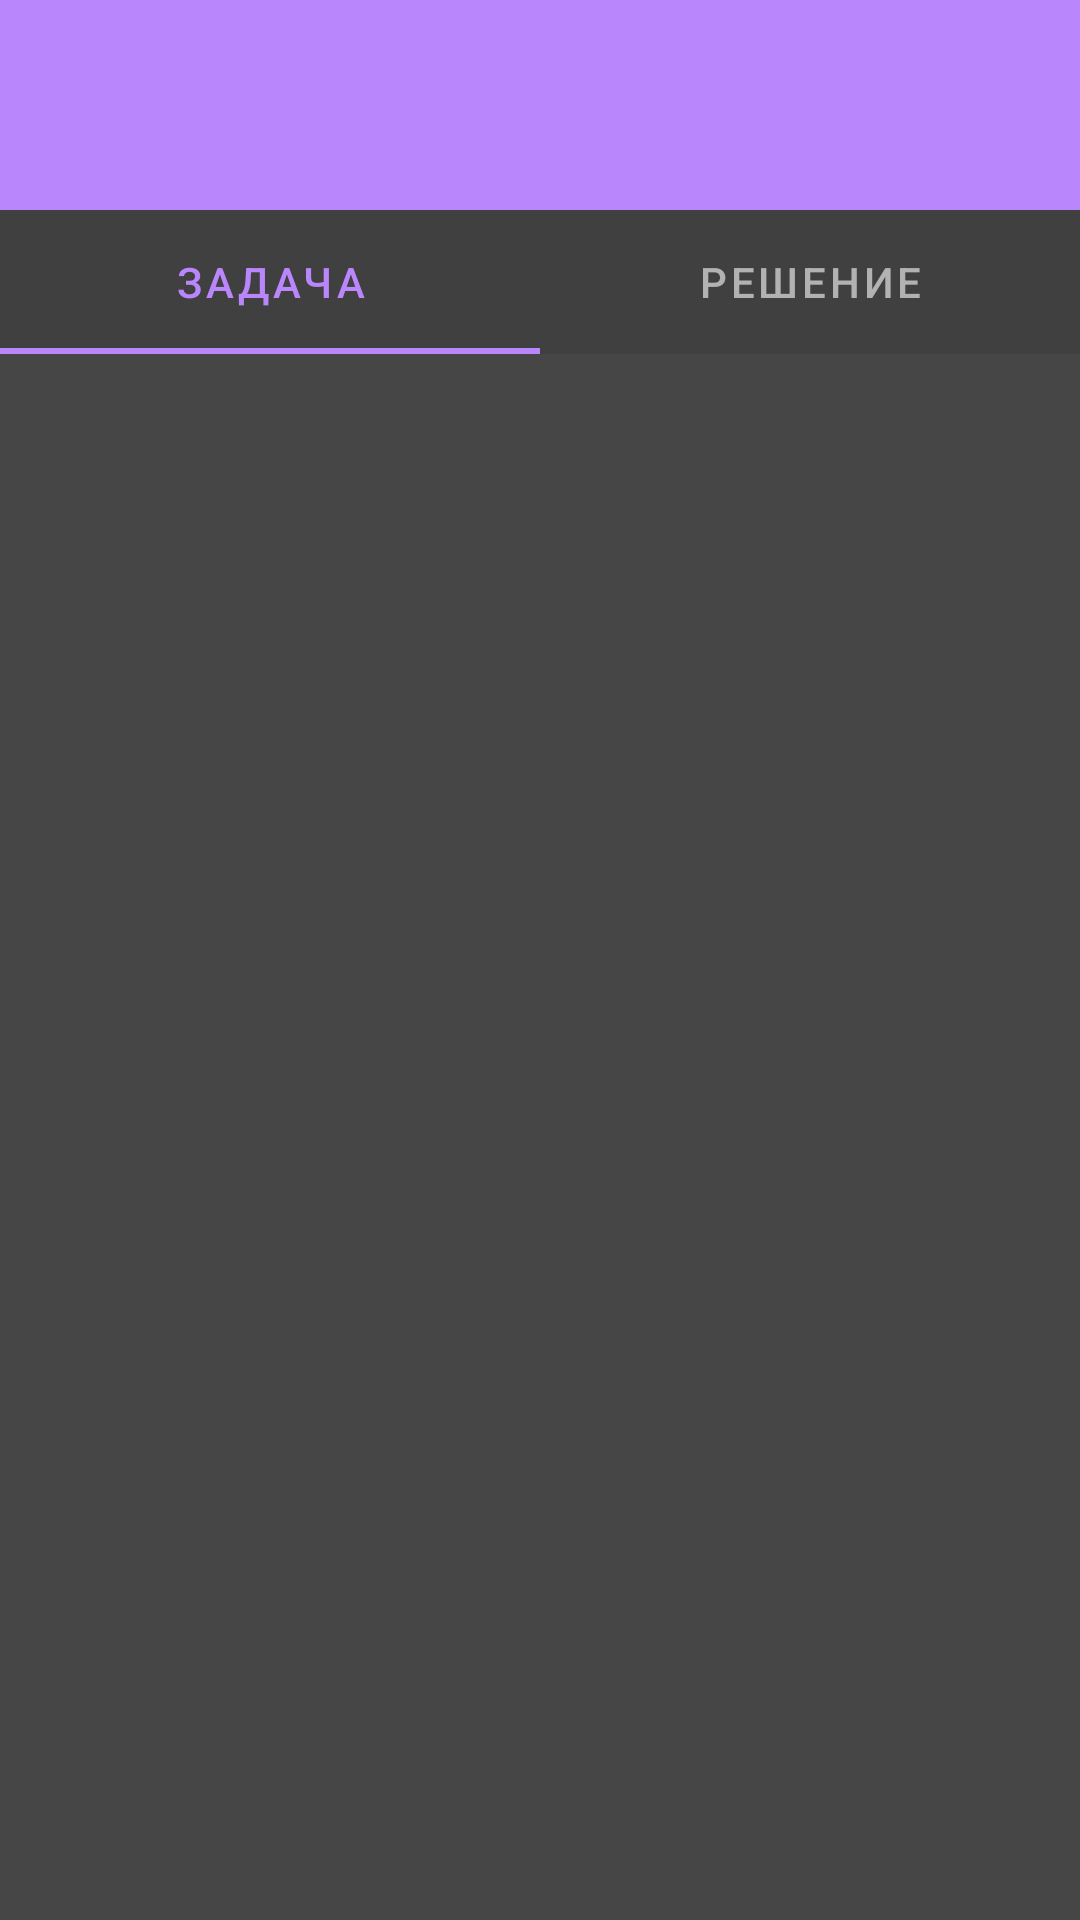

Android layout source for this screen:
<!-- AndroidManifest.xml: application theme splashScreenTheme -->
<!-- res/layout/activity_solve_task.xml -->
<?xml version="1.0" encoding="utf-8"?>
<LinearLayout xmlns:android="http://schemas.android.com/apk/res/android"
    android:layout_width="match_parent"
    android:layout_height="match_parent"
    xmlns:app="http://schemas.android.com/apk/res-auto"
    android:orientation="vertical">

    <androidx.appcompat.widget.Toolbar
        android:id="@+id/tlb_solve_code_task"
        style="@style/ToolbarSadness"
        android:background="?attr/colorPrimary">

        <TextView
            android:id="@+id/tv_solve_task_name"
            style="@style/ToolbarText" />

    </androidx.appcompat.widget.Toolbar>

    <com.google.android.material.tabs.TabLayout
        android:layout_width="match_parent"
        android:layout_height="wrap_content"
        android:background="@color/viewPagerColor"
        android:id="@+id/tl_solve_code_task">

        <com.google.android.material.tabs.TabItem
            android:layout_width="match_parent"
            android:layout_height="wrap_content"
            android:text="@string/task" />

        <com.google.android.material.tabs.TabItem
            android:layout_width="match_parent"
            android:layout_height="wrap_content"
            android:text="@string/solving"/>

    </com.google.android.material.tabs.TabLayout>

    <androidx.viewpager2.widget.ViewPager2
        style="@style/RelativeLayoutContent"
        android:id="@+id/vp2_solve_code_task"/>

</LinearLayout>
<!-- resources referenced by this layout -->
<resources>
  <color name="viewPagerColor">#404040</color>
  <string name="solving">Решение</string>
  <string name="task">Задача</string>
  <style name="RelativeLayoutContent">
          <item name="android:layout_width">match_parent</item>
          <item name="android:layout_height">match_parent</item>
          <item name="android:background">@color/darkGrey</item>
      </style>
  <style name="ToolbarSadness">
          <item name="android:layout_width">match_parent</item>
          <item name="android:layout_height">wrap_content</item>
          <item name="android:minHeight">70dp</item>
          <item name="android:background">@drawable/toolbar_border</item>
      </style>
  <style name="ToolbarText">
          <item name="android:layout_width">wrap_content</item>
          <item name="android:layout_height">wrap_content</item>
          <item name="android:textColor">?android:attr/textColorSecondary</item>
          <item name="fontFamily">@font/comicsansms</item>
          <item name="android:textSize">20sp</item>
          <item name="android:layout_gravity">center</item>
      </style>
  <style name="splashScreenTheme" parent="Theme.MaterialComponents.NoActionBar">
          <item name="android:windowBackground">@drawable/splash_image</item>
          <item name="android:statusBarColor">@color/darkGrey</item>
      </style>
  <color name="darkGrey">#464646</color>
  <!-- drawable toolbar_border (drawable) -->
  <?xml version="1.0" encoding="utf-8"?>
  <shape xmlns:android="http://schemas.android.com/apk/res/android" android:shape="rectangle">
      <solid android:color="?attr/colorPrimary"/>
      <corners
          android:bottomLeftRadius="40dp" android:bottomRightRadius="40dp" />
  </shape>
  <!-- drawable splash_image (drawable) -->
  <?xml version="1.0" encoding="utf-8"?>
  <layer-list xmlns:android="http://schemas.android.com/apk/res/android">
  
      <item android:drawable="@color/darkGrey"/>
      <item android:drawable="@drawable/ic_splash_screen" android:gravity="center"/>
  </layer-list>
  <!-- drawable ic_splash_screen: vector/xml drawable (drawable, 8244 chars, omitted) -->
</resources>
